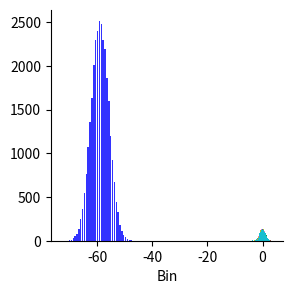

This figure's Python source: (Note: this script raises an exception after producing the figure.)
#!/usr/bin/env python
# coding: utf-8

# In[1]:


get_ipython().run_line_magic('matplotlib', 'inline')
import numpy as np
import matplotlib.pyplot as plt


# In[2]:


###### PART 1 ############
#__________________________

x = np.array([1,2])
y = np.array([-2,1])
a = np.dot(x,y)
print(a)

b = np.array([1,2])
c = np.sqrt(x[0]**2+x[1]**2)
print(b,c)


# In[3]:


theta = np.arccos( np.dot(x,y)/(np.linalg.norm(x)*np.linalg.norm(x)) )
print(theta*180/np.pi)


# In[4]:


B = np.array([[3,2,1],[2,6,5],[1,5,9]], dtype=float)
print(B)
print(B - B.T)


# In[5]:


z = np.random.rand(3)
v = B @ z
print(v.shape)
print(v)

print(z.T @ B @ z)


# In[6]:


print(np.trace(B))
print(np.linalg.det(B))
print(np.linalg.inv(B) @ B)


# In[7]:


D, U = np.linalg.eig(B)
print(D)
print(U)
print(np.dot(U[:,0], U[:,1]))
print(U @ U.T) # U * U^T is identity matrix


# In[8]:


U[:,0]


# In[9]:


###### PART 2 ############
#__________________________

x = np.random.rand(10000,1)
plt.figure(figsize=(3,3))
n, bins, patches = plt.hist(x, bins=100, color="r", alpha=0.7, rwidth=0.8)
print(n)
print(bins)

ax = plt.subplot(111)
ax.spines['right'].set_visible(False)
ax.spines['top'].set_visible(False)

#plt.savefig("part2-uniform-100bins.svg", format="svg")


# In[10]:


# Histogram of random numbers following Gaussian distribution
MaxTrials = 10
NumSamples = 200
NumBins = 20
for trial in range(MaxTrials):
    x = np.random.randn(1000,1)
    counts,bins,patches = plt.hist(x, NumBins)
    plt.clf
    print("Variation within bin counts: ", np.var(counts/NumSamples))
    

ax = plt.subplot(111)
ax.spines['right'].set_visible(False)
ax.spines['top'].set_visible(False)

#plt.savefig("part2-normal2-20bins.svg", format="svg")


# In[11]:


N = 30000
x1 = np.zeros(N)
for n in range(N):
    x1[n] = np.sum(np.random.rand(2,1)) - np.sum(np.random.rand(120,1))
plt.hist(x1,40,color="b",alpha=0.8,rwidth=0.8)
plt.xlabel("Bin", FontSize=16)
plt.ylabel("Counts", FontSize=16)
plt.grid(True)
plt.title("Histogram", FontSize=16)
ax = plt.subplot(111)
ax.spines['right'].set_visible(False)
ax.spines['top'].set_visible(False)


plt.savefig("part2-diffofuniform-2-120.svg", format="svg")


# In[12]:


sampleSizeRange = np.linspace(100,200,40)
plotVar = np.zeros(len(sampleSizeRange))
for sSize in range(len(sampleSizeRange)):
    numSamples = np.int(sampleSizeRange[sSize])
    MaxTrial = 2000
    vStrial = np.zeros(MaxTrial)
    for trial in range(MaxTrial):
        xx = np.random.randn(numSamples,1)
        vStrial[trial] = np.var(xx)
    plotVar[sSize] = np.var(vStrial)
    
plt.plot(sampleSizeRange, plotVar, c="g")
plt.xlabel("Sample Size", FontSize=16)
plt.ylabel("Variance", FontSize=16)
ax = plt.subplot(111)
ax.spines['right'].set_visible(False)
ax.spines['top'].set_visible(False)
#plt.savefig("part3-line.svg", format="svg")


# In[13]:


def gauss2D(x,m,C):
    Ci = np.linalg.inv(C)
    dC = np.linalg.det(C)
    num = np.exp(-0.5 * np.dot((x-m).T, np.dot(Ci, (x-m))))
    den = 2 * np.pi * dC
    
    return num/den

def twoDGaussianPlot(nx,ny,m,C):
    x = np.linspace(-5,5,nx)
    y = np.linspace(-5,5,ny)
    X,Y = np.meshgrid(x,y,indexing="ij")
    
    Z = np.zeros([nx,ny])
    for i in range(nx):
        for j in range(ny):
            xvec = np.array([X[i,j], Y[i,j]])
            Z[i,j] = gauss2D(xvec,m,C)
    return X,Y,Z

nx, ny = 50,40
plt.figure(figsize=(6,6))

m1 = np.array([0,2])
C1 = np.array([[2,1],[1,2]], np.float32)
Xp,Yp,Zp = twoDGaussianPlot(nx,ny,m1,C1)
plt.contour(Xp,Yp,Zp,3)
plt.grid(True)

m2 = np.array([2,0])
C2 = np.array([[2,-1],[-1,2]], np.float32)
Xp2,Yp2,Zp2 = twoDGaussianPlot(nx,ny,m2,C2)
plt.contour(Xp2,Yp2,Zp2,3)

m3 = np.array([-2,-2])
C3 = np.array([[2,0],[0,2]], np.float32)
Xp3,Yp3,Zp3 = twoDGaussianPlot(nx,ny,m3,C3)
plt.contour(Xp3,Yp3,Zp3,3)

ax = plt.subplot(111)
ax.spines['right'].set_visible(False)
ax.spines['top'].set_visible(False)
#plt.savefig("part4-contour.svg", format="svg")


# In[14]:


C=[[2,1],[1,2]]
print("C=",C)
A = np.linalg.cholesky(C)
print("A=\n",A)
print("A*A.T=\n",A @ A.T)

X = np.random.randn(10000,2)
Y = X @ A.T
print("X.shape=",X.shape)
print("Y.shape=",Y.shape)

plt.scatter(Y[:,0], Y[:,1], s=3,c="m")
plt.scatter(X[:,0], X[:,1], s=3,c="c")
plt.grid(True)
plt.title("Scatter of Isotropic and Correlated Gaussian Densities")
ax = plt.subplot(111)
ax.spines['right'].set_visible(False)
ax.spines['top'].set_visible(False)
#plt.savefig("part5-scatter.svg", format="svg")


# In[15]:


theta = np.pi/3
u =[round(np.cos(theta),4),np.sin(theta)]
print("The vector:",u)
print("Sum of squares:", round(u[0]**2 +u[1]**2))
print("Degrees:",round(theta*180/np.pi))

yp = Y @ u
print(yp.shape)
print("Projected Variance:",np.var(yp))


# In[33]:


nPoints = 160
pVars = np.zeros(nPoints)
thRange = np.linspace(0, 2*np.pi, nPoints)
for n in range(nPoints):
    theta = thRange[n]
    u = [np.cos(theta), np.sin(theta)]
    pVars[n] = np.var(Y @ u)
    

plt.plot(pVars,c="#c20c06",alpha=0.9)

xlabels =["0",r"$\frac{\pi}{4}$",r"$\frac{\pi}{2}$",r"$\frac{3\pi}{4}$",r"$\pi$",r"$\frac{5\pi}{4}$",r"$\frac{3\pi}{2}$",r"$\frac{7\pi}{4}$",r"$2\pi$"]
plt.xticks(np.arange(0, nPoints+1, nPoints/8),xlabels,fontsize=14)
#plt.yticks(np.arange(1, 3+0.25, 0.25))
plt.grid(True)
plt.xlabel(r"$\theta$ (Radians)", fontsize=14)
plt.ylabel("Variance of Projections", fontsize=16)

ax = plt.subplot(111)
ax.spines['right'].set_visible(False)
ax.spines['top'].set_visible(False)
plt.gcf().subplots_adjust(bottom=0.15)
#plt.savefig("part6-sine.svg", format="svg")


# In[17]:


D1, U1 = np.linalg.eig(C)
print(D1)
print(U1)


# In[18]:


C2 = [[2,-1],[-1,2]]
A2 = np.linalg.cholesky(C2)
print("A2=\n",A2)
print("A2*A2.T=\n",A2 @ A2.T)

X2 = np.random.randn(10000,2)
Y2 = X2 @ A2
print("X2.shape=",X2.shape)
print("Y2.shape=",Y2.shape)

nPoints = 50
pVars = np.zeros(nPoints)
thRange = np.linspace(0, 2*np.pi, nPoints)
for n in range(nPoints):
    theta = thRange[n]
    u = [np.sin(theta), np.cos(theta)]
    pVars[n] = np.var(Y2 @ u)
    
plt.plot(pVars,c="r",alpha=0.9)
plt.grid(True)
plt.xlabel("Direction", fontsize=14)
plt.ylabel("Variance of Projections", fontsize=14)

ax = plt.subplot(111)
ax.spines['right'].set_visible(False)
ax.spines['top'].set_visible(False)
#plt.savefig("part6-sine2.svg", format="svg")


# In[19]:


D2, U2 = np.linalg.eig(C2)
print(D2)
print(U2)


# In[ ]:




